The GitHub repository maytaez/Master_Arbeit_Satyam contains a labelled image folder "weld" with 2 categories: bad weld, good weld. Examples follow, each with its label.

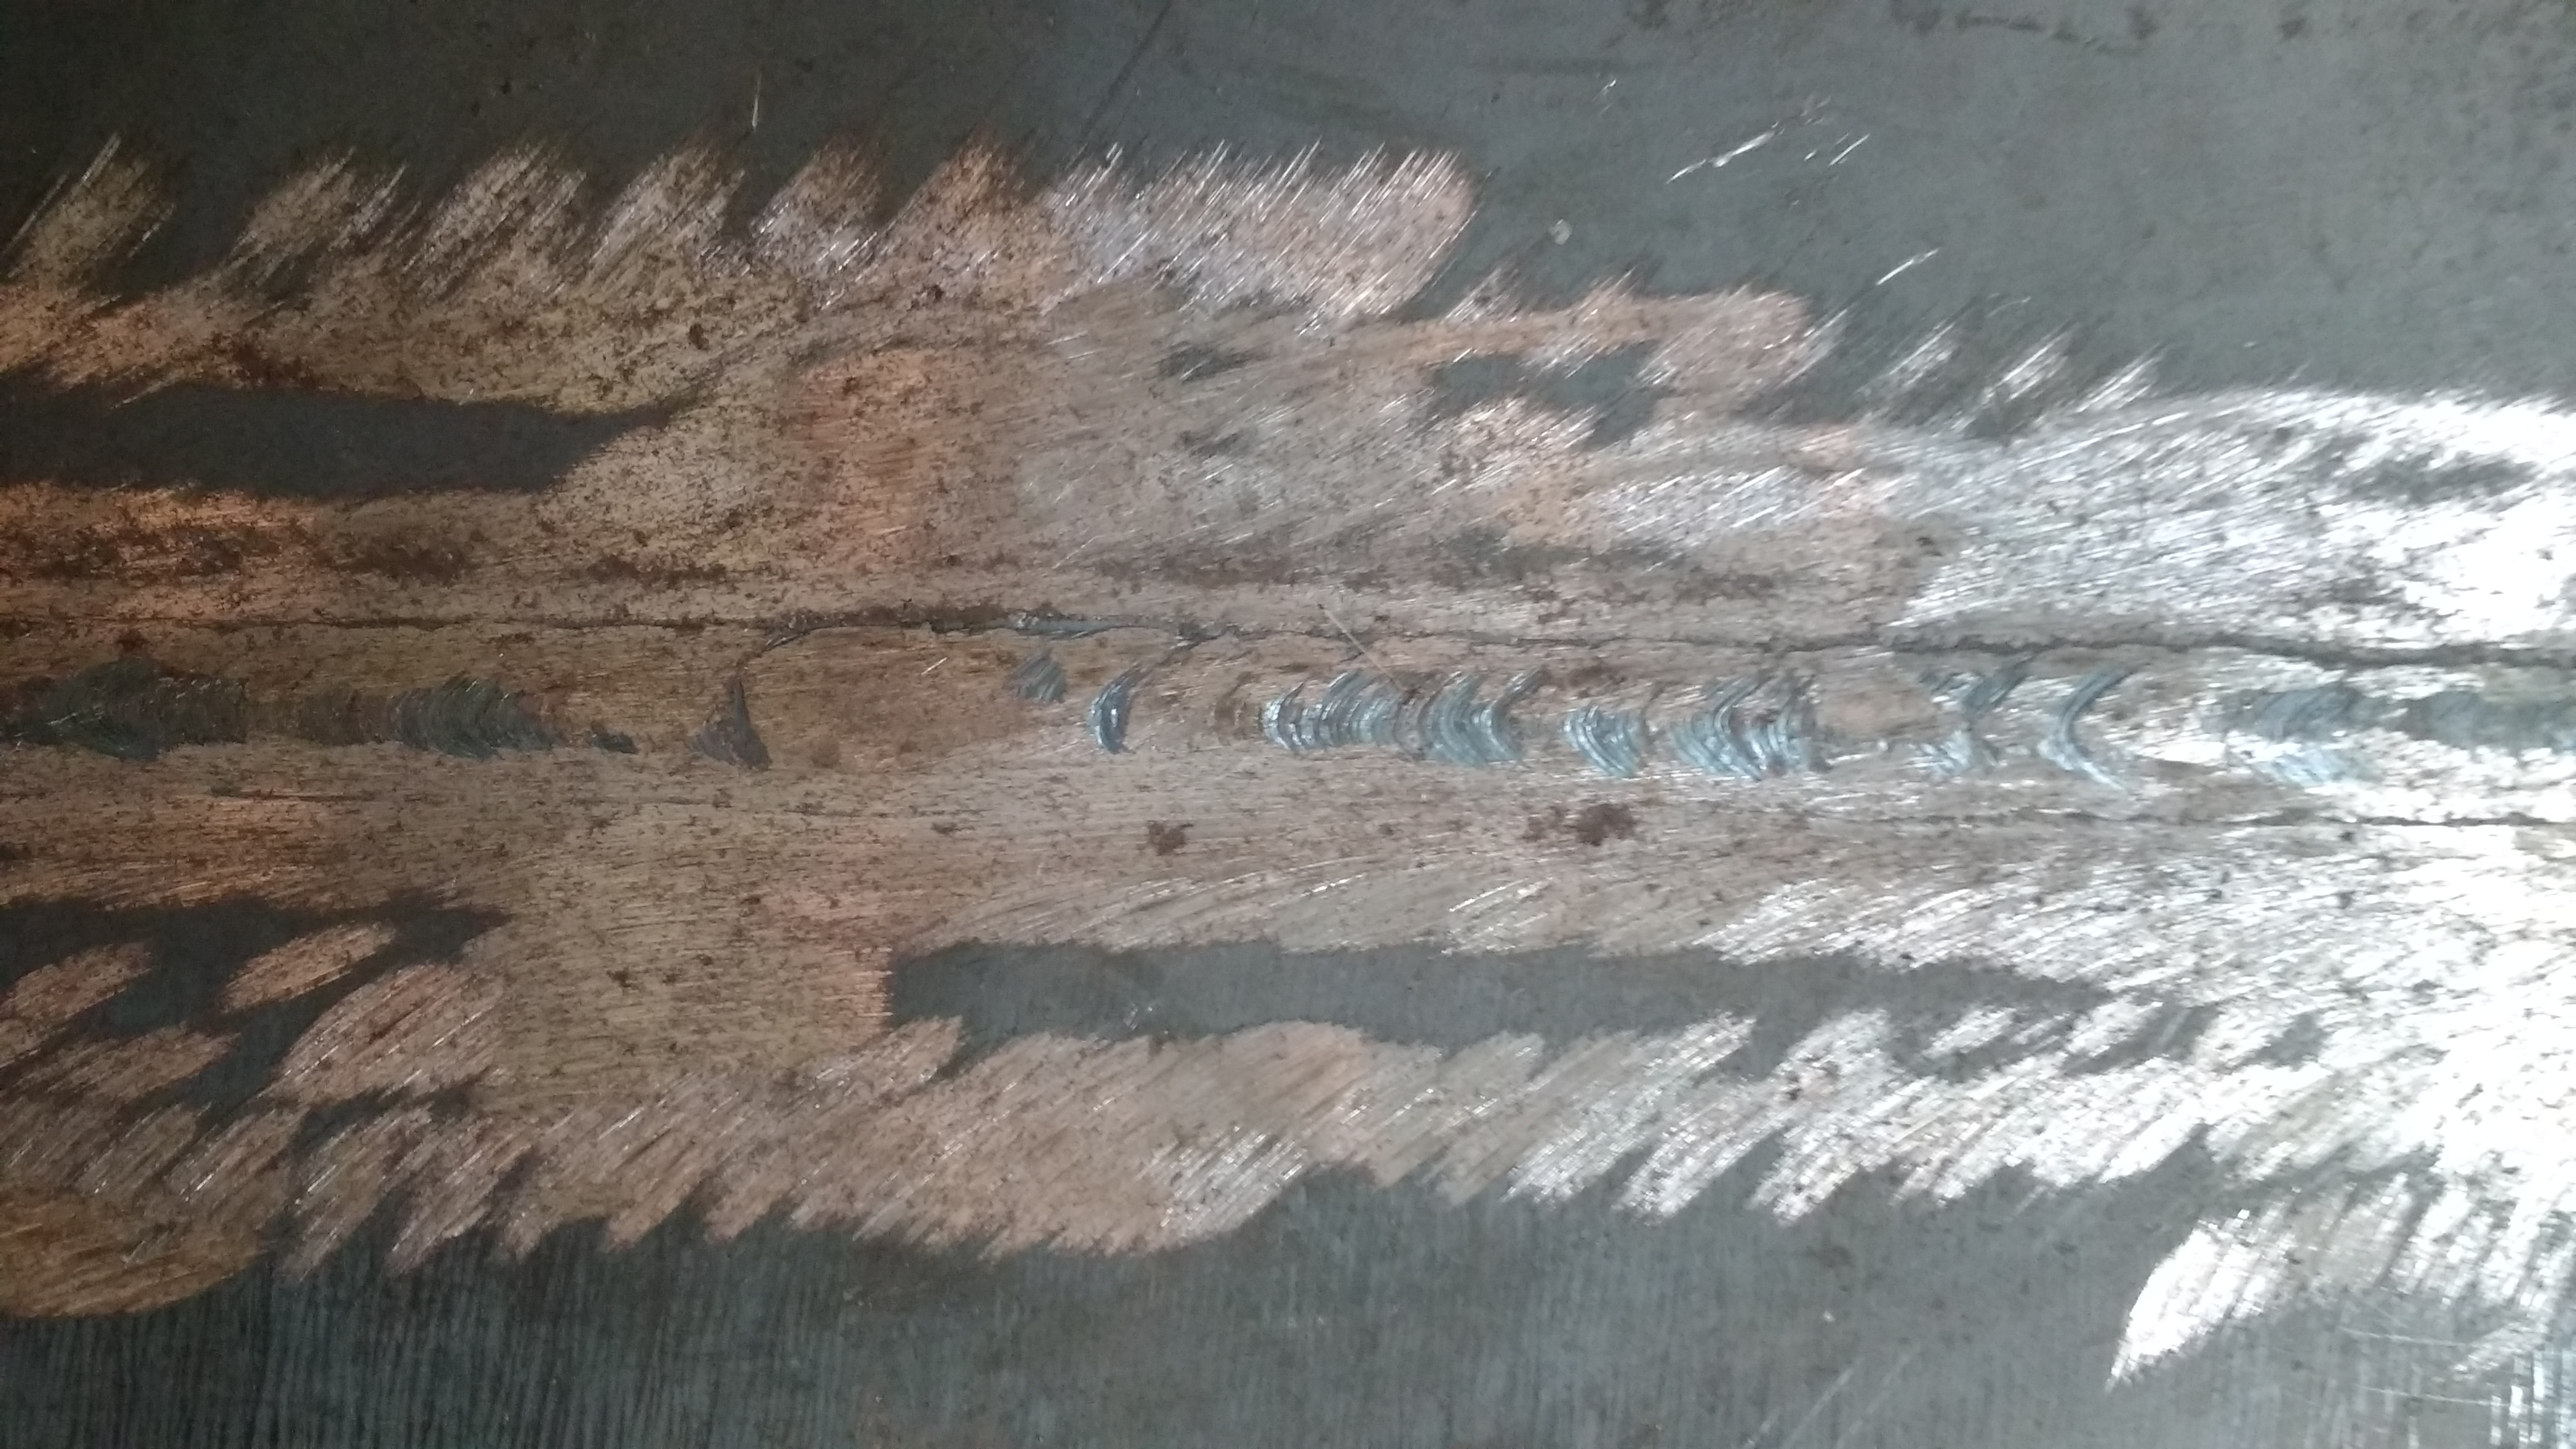
Label: good weld

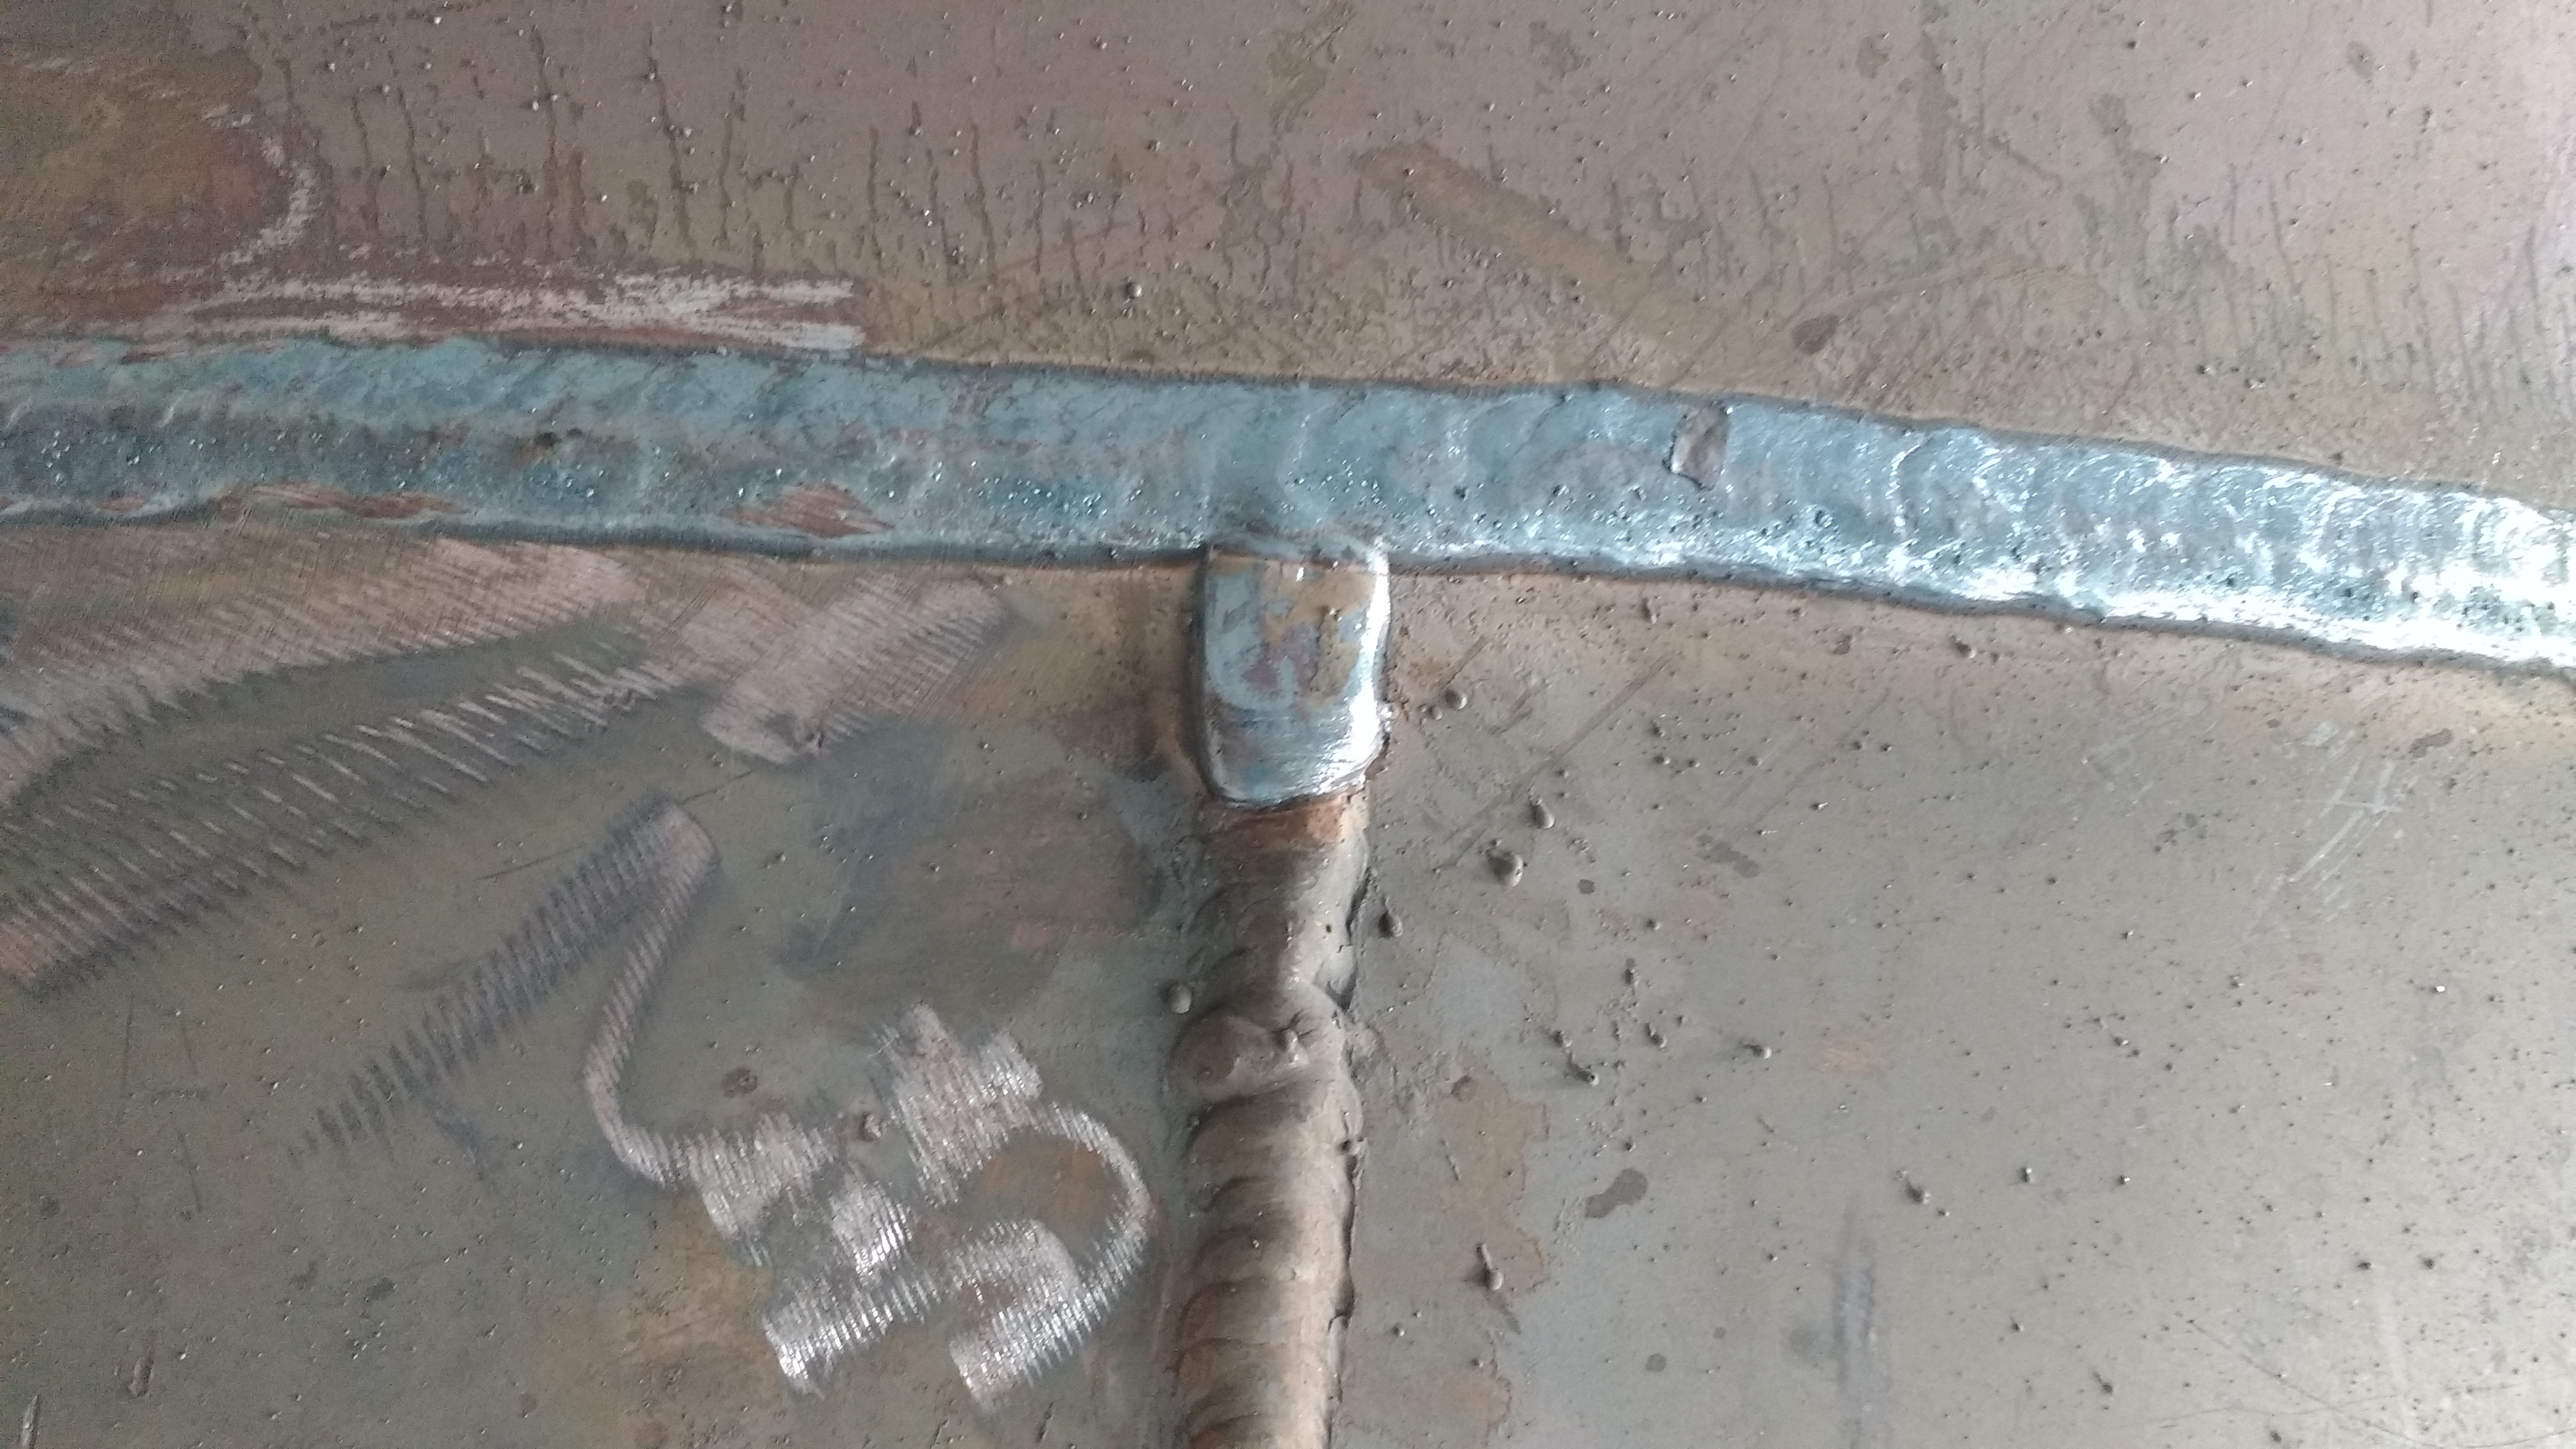
Label: bad weld

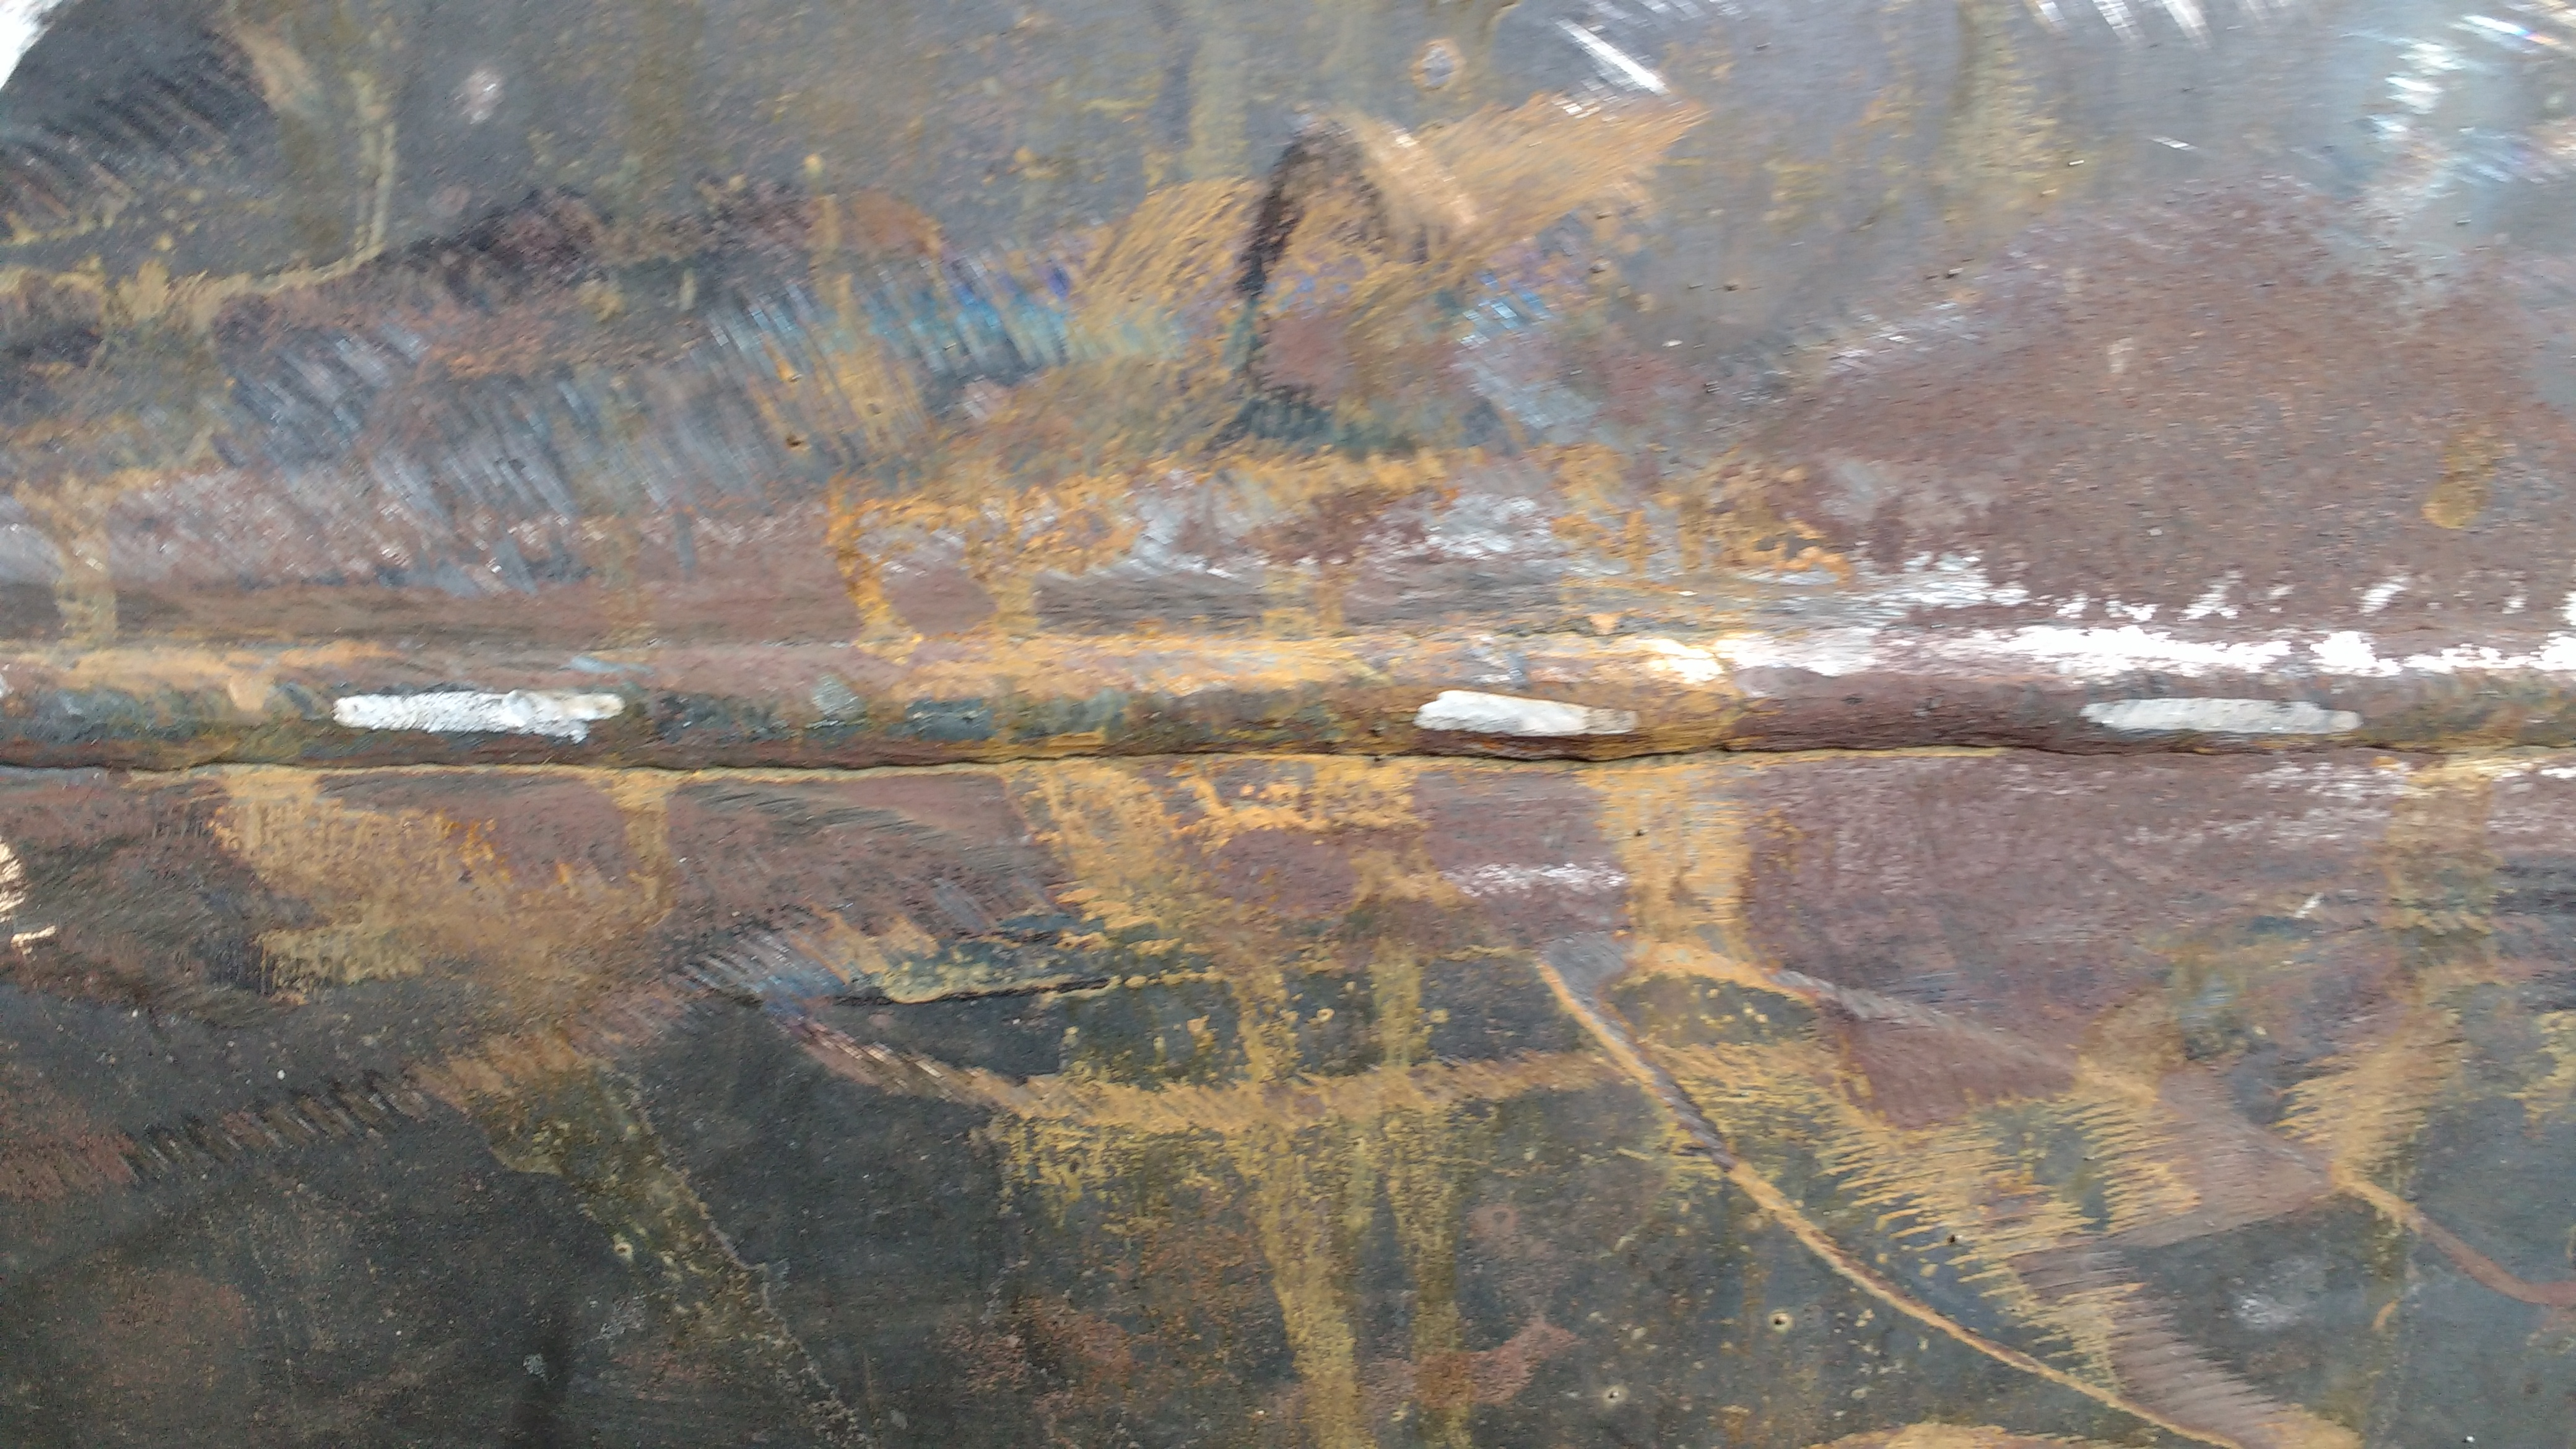
Label: good weld

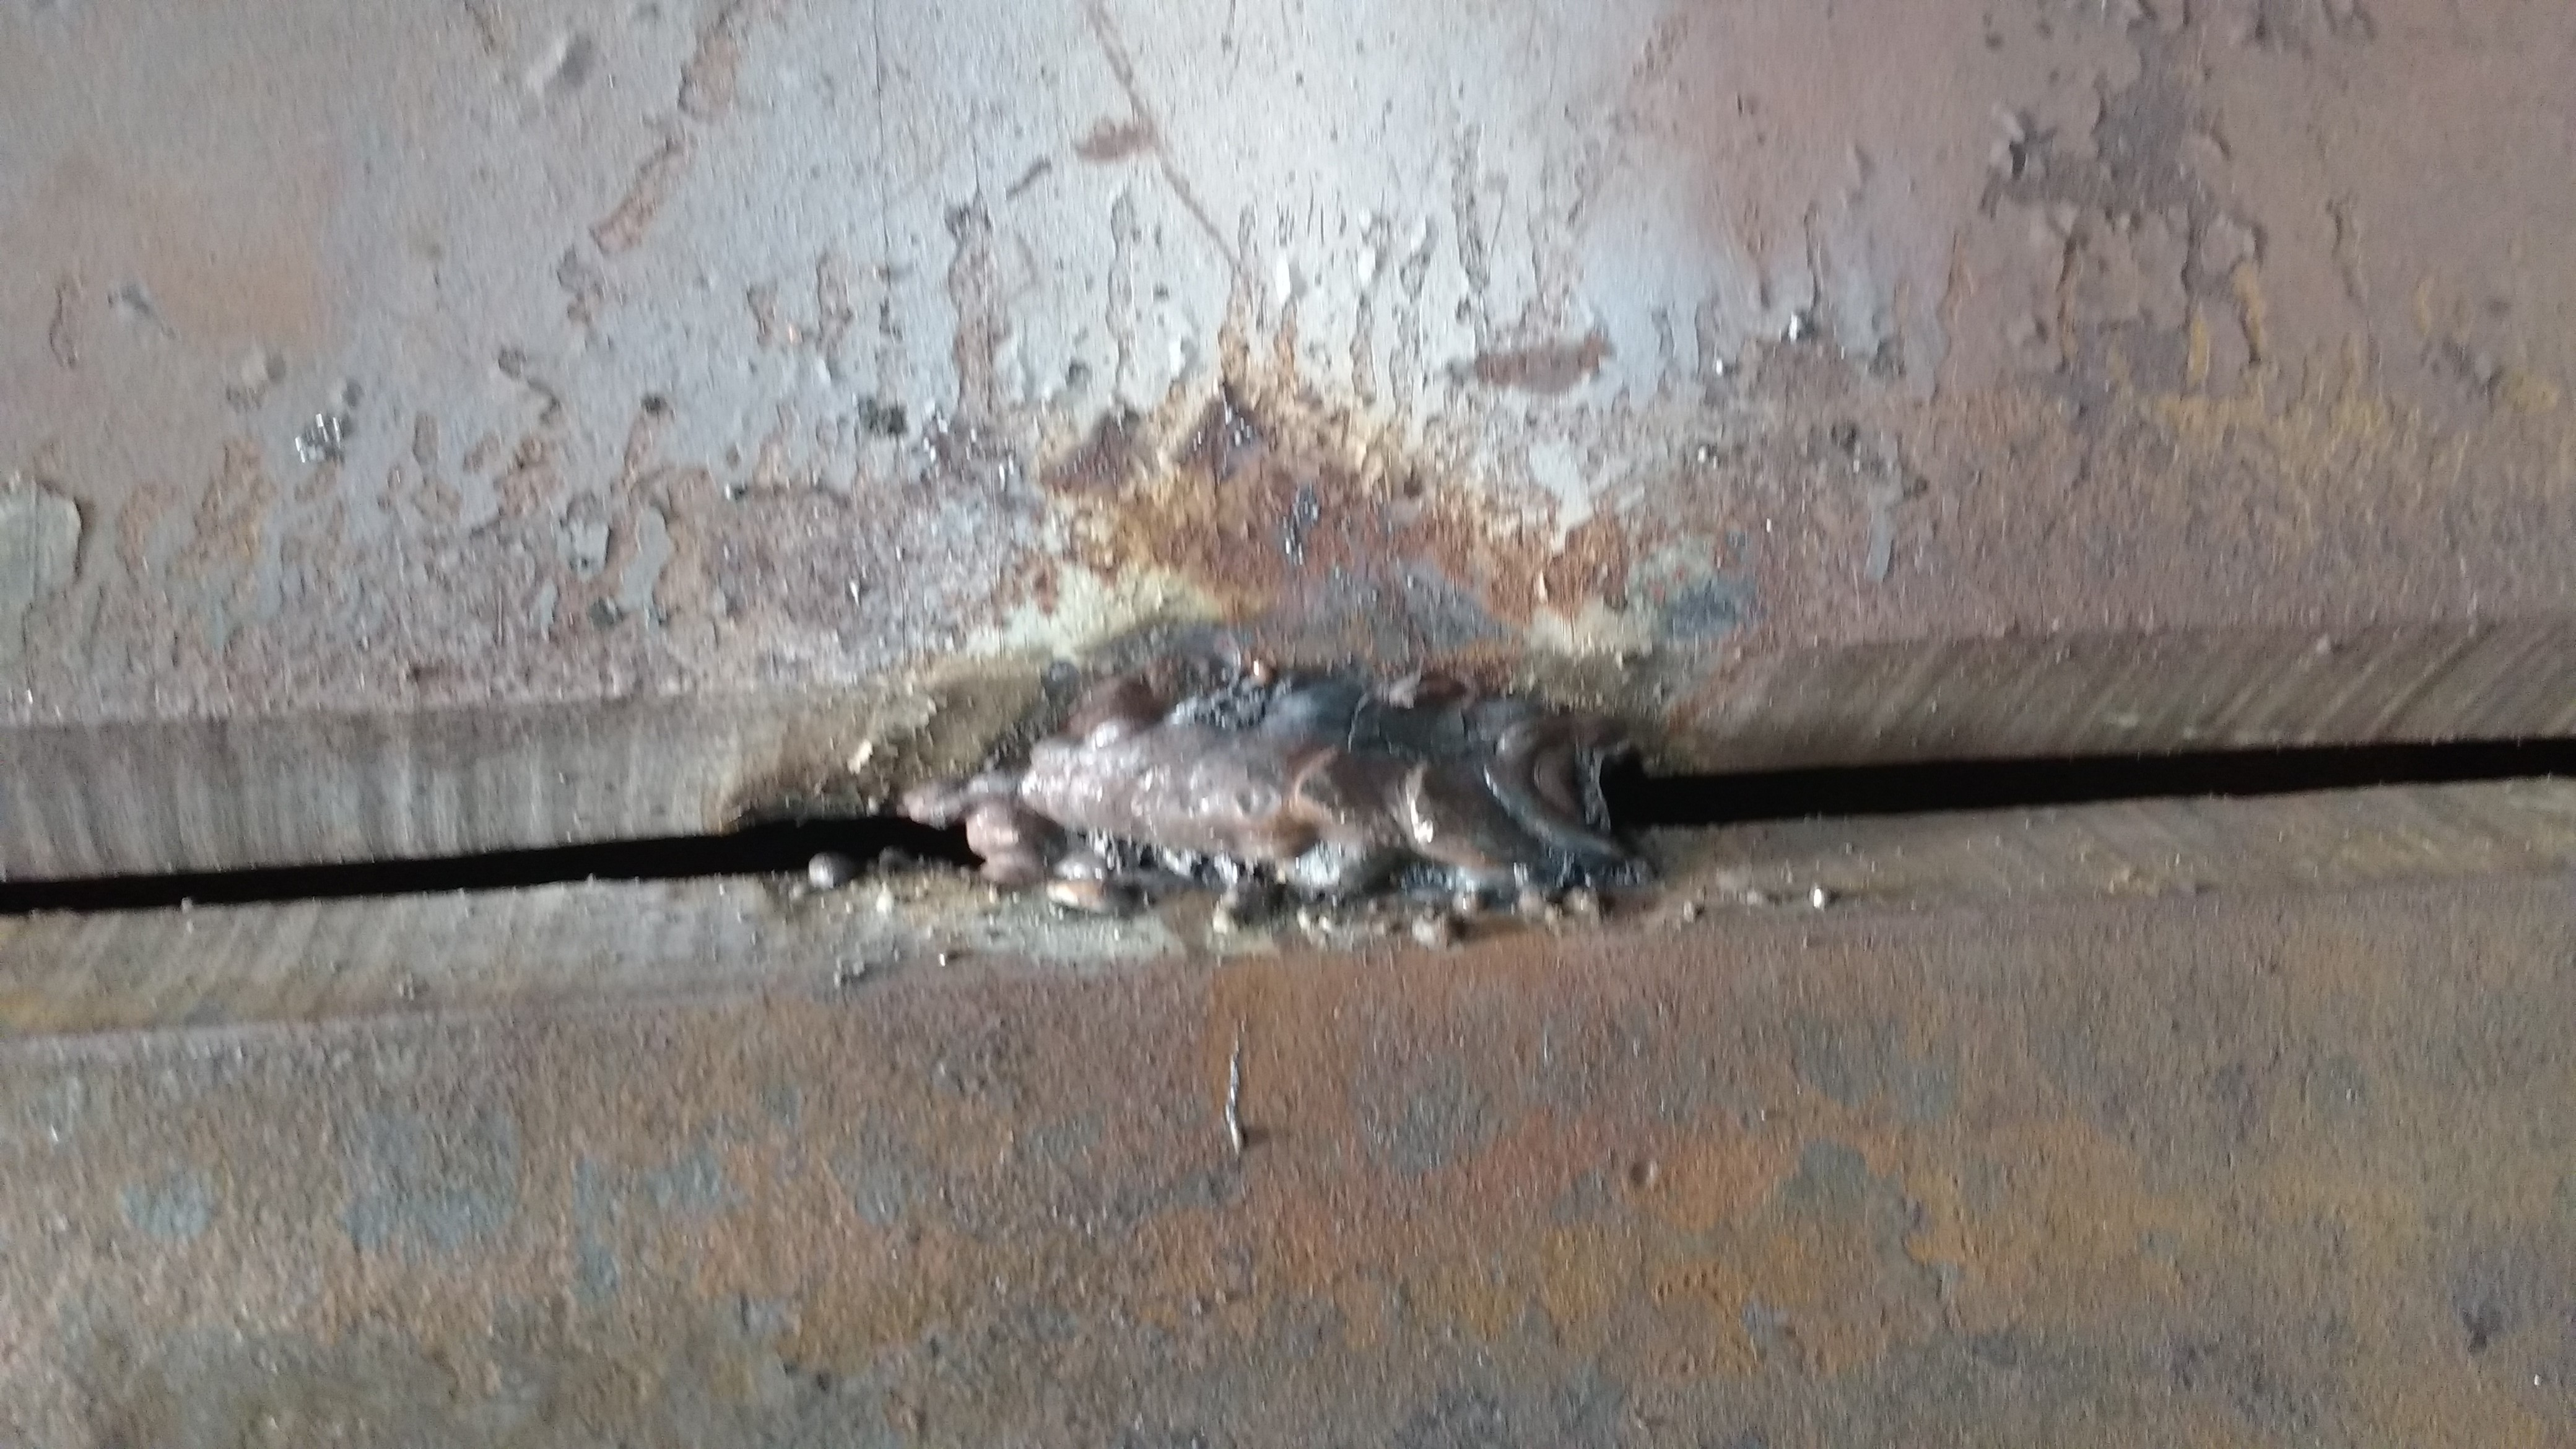
Label: bad weld

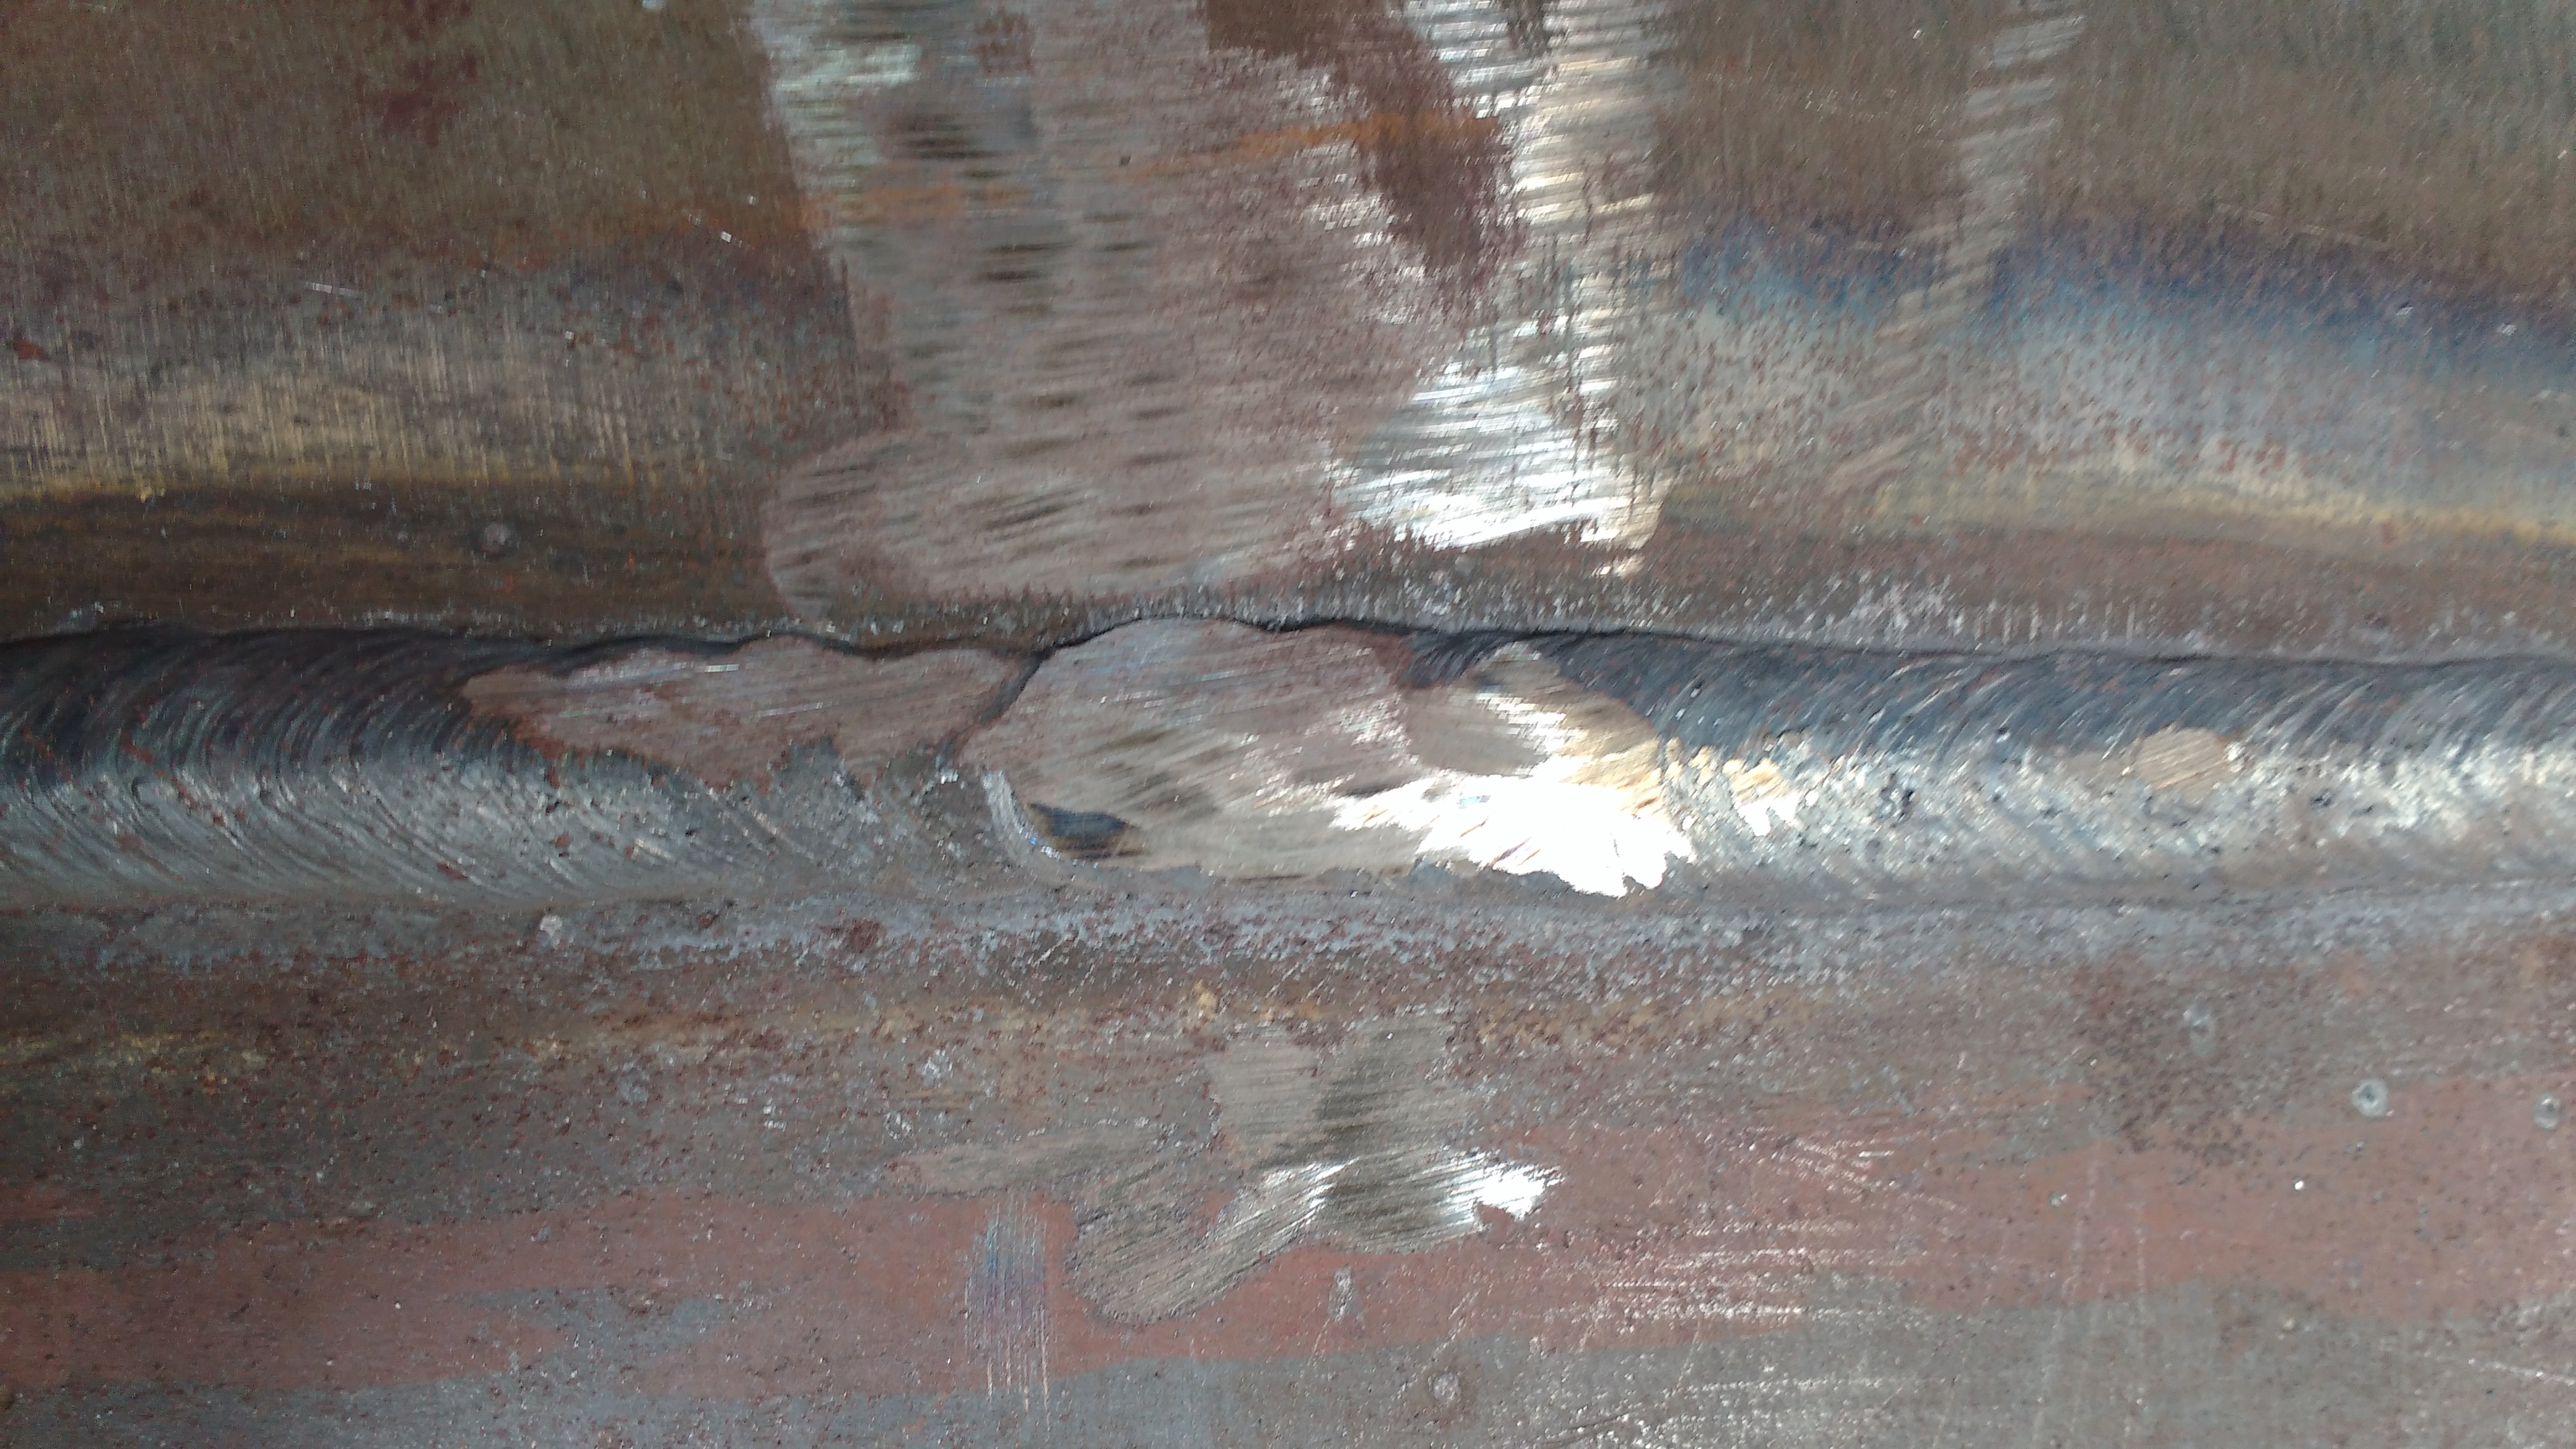
Label: good weld

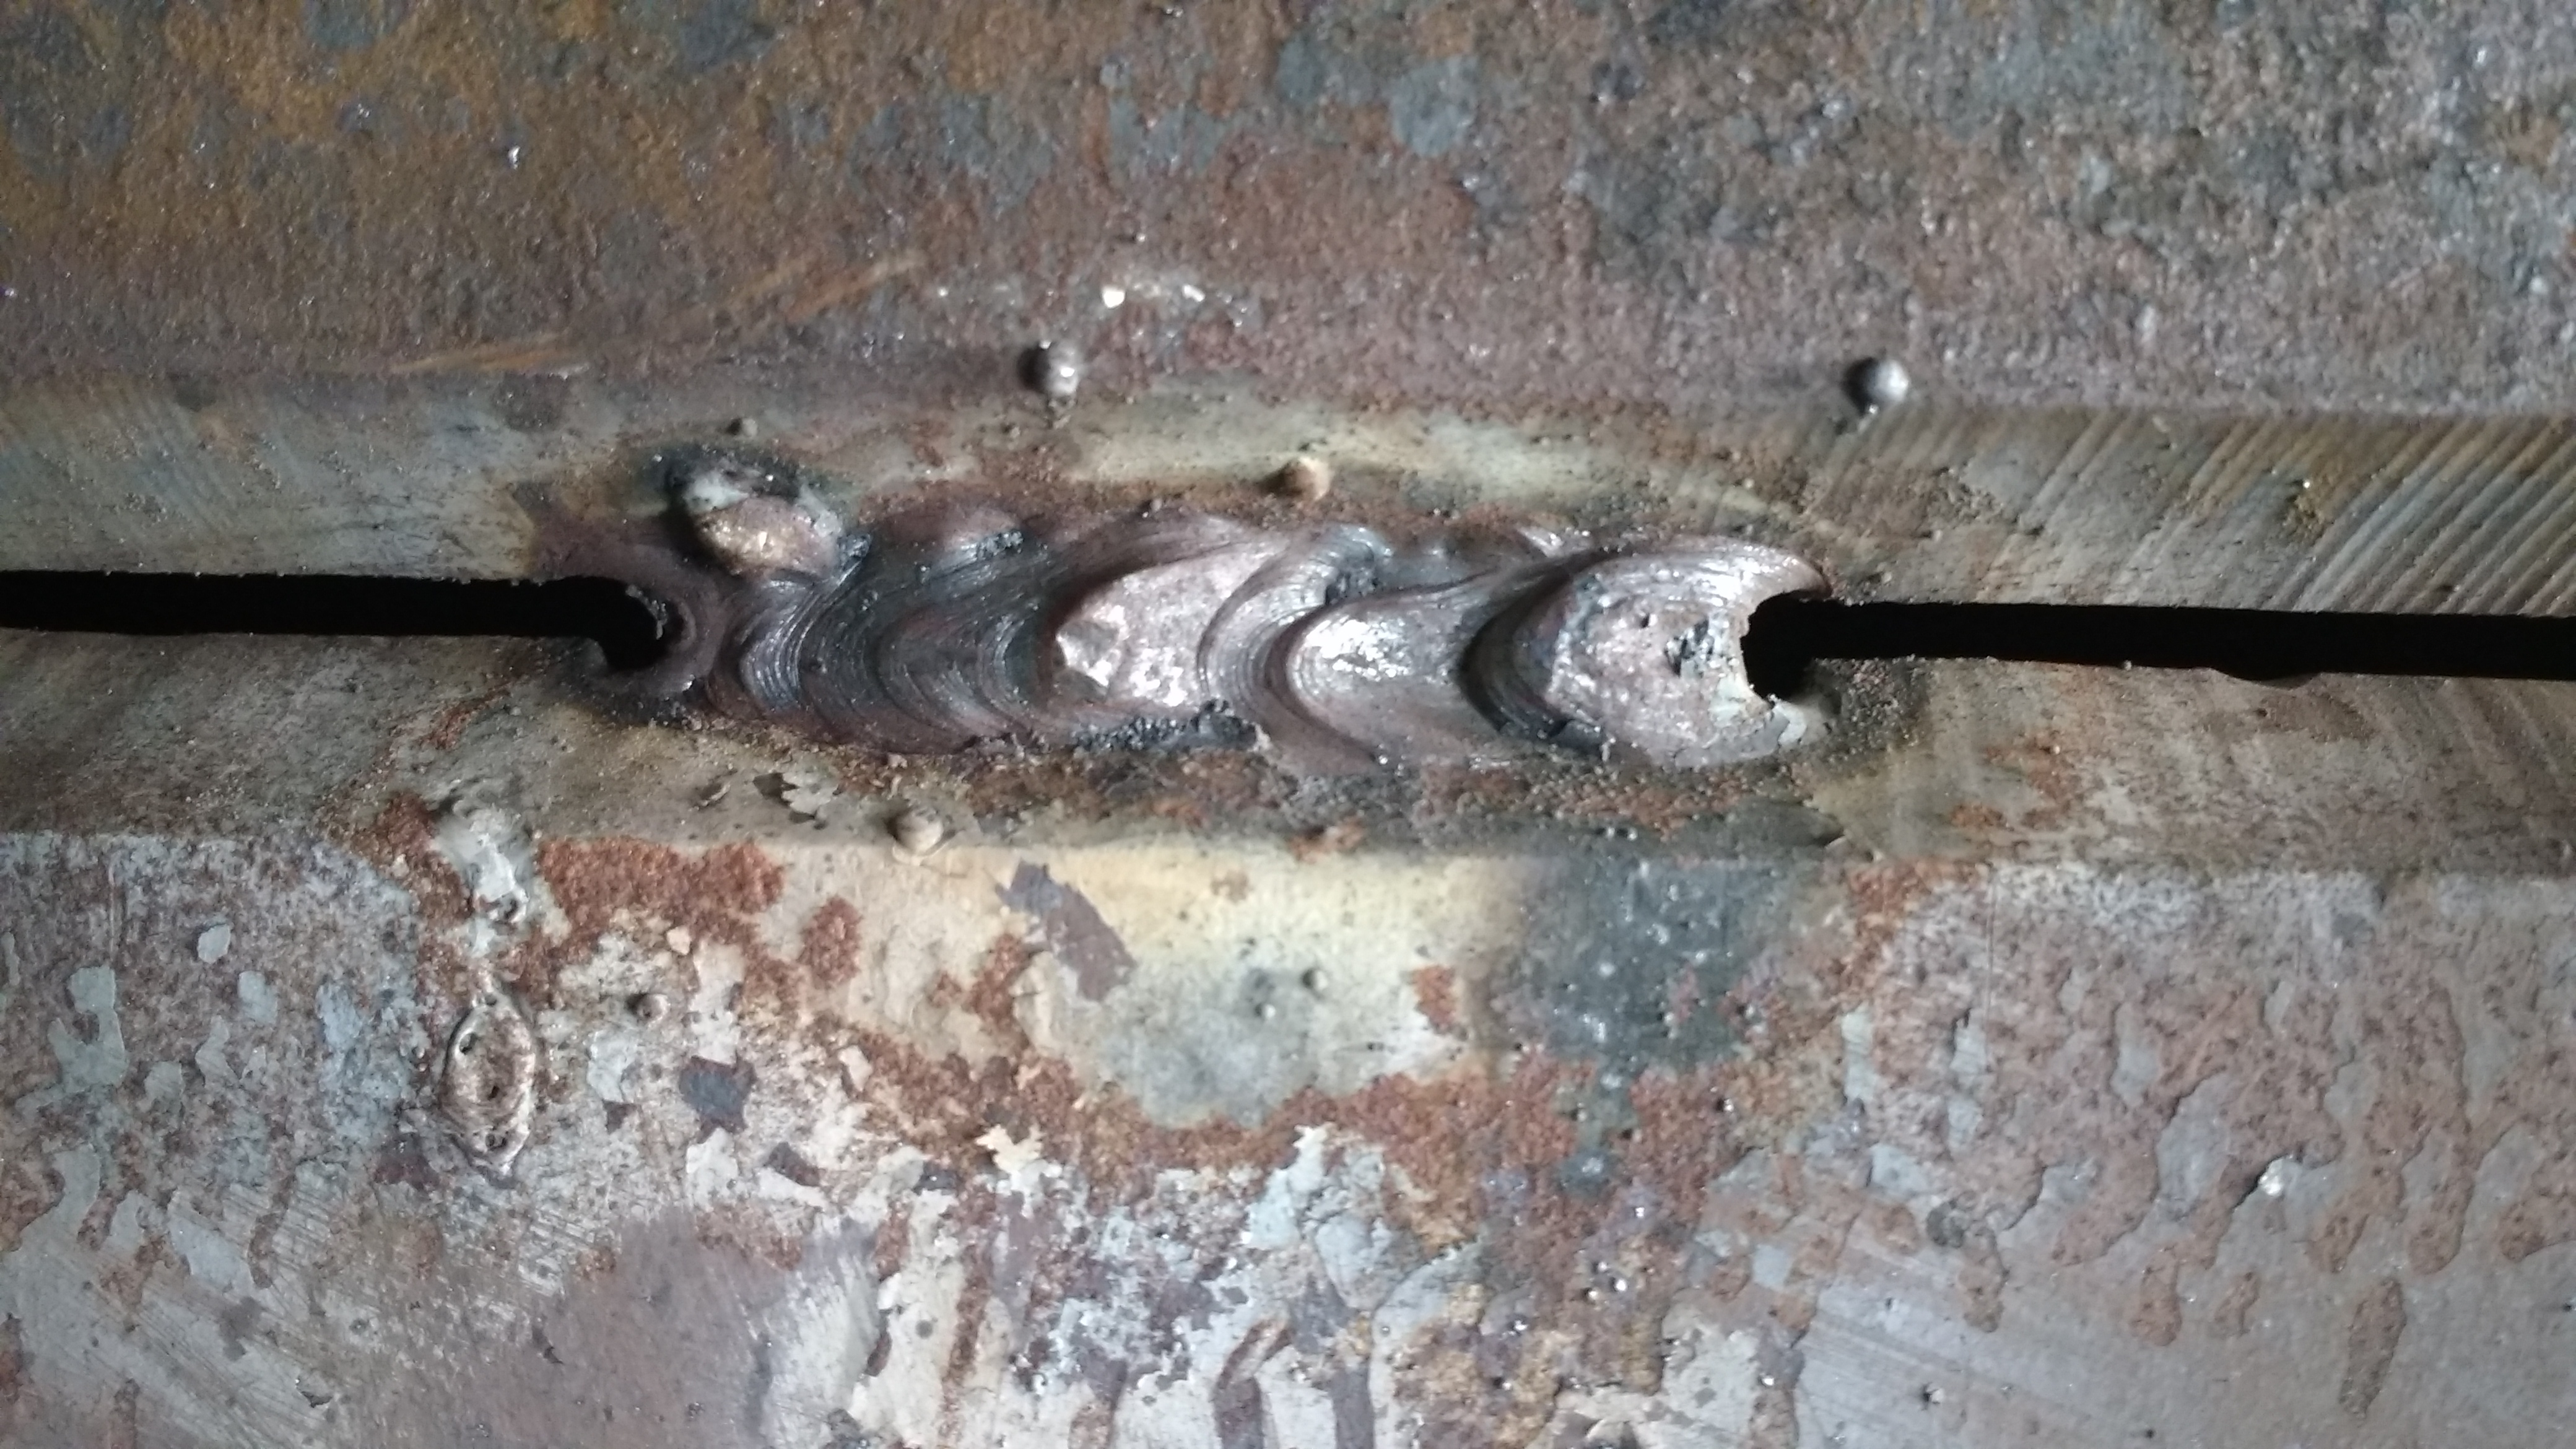
Label: bad weld
